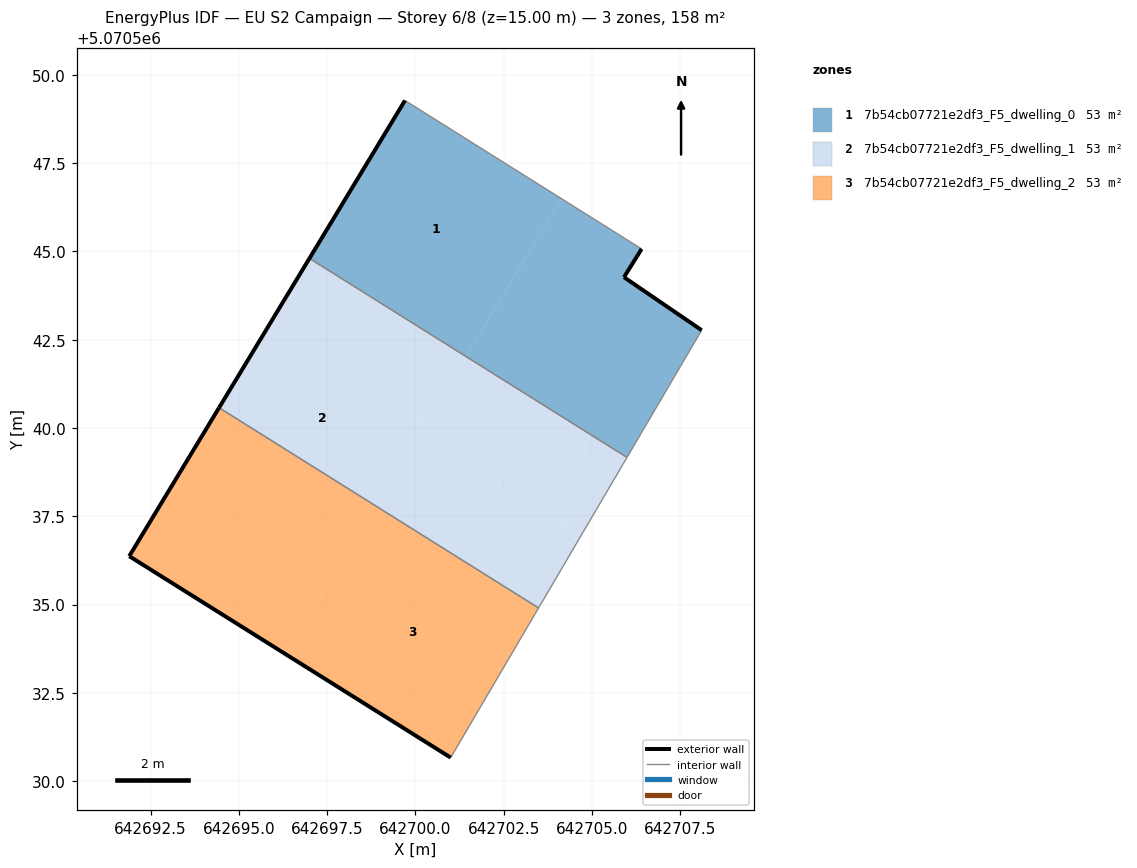
=== STOREY PLAN SPEC (per zone: floor XY polygon, exterior-wall plan segments, windows/doors) ===
zone 1: 7b54cb07721e2df3_F5_dwelling_0  (52.6 m²)
  floor: (642705.99, 5070539.17) (642708.11, 5070542.77) (642705.91, 5070544.27) (642706.41, 5070545.07) (642704.14, 5070546.50) (642701.43, 5070542.03)
  floor: (642701.43, 5070542.03) (642704.14, 5070546.50) (642699.70, 5070549.28) (642697.00, 5070544.80)
  exterior wall: (642697.00, 5070544.80) – (642699.70, 5070549.28)  [5.2 m]
  exterior wall: (642706.41, 5070545.07) – (642705.91, 5070544.27)  [0.9 m]
  exterior wall: (642705.91, 5070544.27) – (642708.11, 5070542.77)  [2.7 m]
  interior walls: 3
zone 2: 7b54cb07721e2df3_F5_dwelling_1  (52.6 m²)
  floor: (642703.49, 5070534.90) (642704.16, 5070537.25) (642700.05, 5070539.74) (642698.87, 5070537.79)
  floor: (642704.68, 5070536.94) (642705.99, 5070539.17) (642704.91, 5070539.85) (642704.16, 5070537.25)
  floor: (642698.87, 5070537.79) (642700.26, 5070540.08) (642695.78, 5070542.79) (642694.44, 5070540.57)
  floor: (642700.26, 5070540.08) (642701.43, 5070542.03) (642697.00, 5070544.80)
  floor: (642703.49, 5070534.90) (642704.68, 5070536.94) (642704.16, 5070537.25)
  floor: (642704.16, 5070537.25) (642704.91, 5070539.85) (642701.43, 5070542.03) (642700.05, 5070539.74)
  floor: (642700.26, 5070540.08) (642697.00, 5070544.80) (642695.78, 5070542.79)
  exterior wall: (642694.44, 5070540.58) – (642697.00, 5070544.80)  [4.9 m]
  interior walls: 3
zone 3: 7b54cb07721e2df3_F5_dwelling_2  (52.6 m²)
  floor: (642701.00, 5070530.66) (642703.49, 5070534.90) (642698.87, 5070537.79) (642696.33, 5070533.59)
  floor: (642696.33, 5070533.59) (642698.87, 5070537.79) (642694.44, 5070540.57) (642691.89, 5070536.37)
  exterior wall: (642691.89, 5070536.37) – (642694.44, 5070540.58)  [4.9 m]
  exterior wall: (642701.00, 5070530.66) – (642691.89, 5070536.37)  [10.7 m]
  interior walls: 2

=== DERIVED (storey summary) ===
Building: EU S2 Campaign
Storey: 6 of 8  (floor level z = 15.00 m)
Storey gross floor area: 157.9 m²
Zones on this storey: 3
  - 7b54cb07721e2df3_F5_dwelling_0: floor 52.6 m²; exterior wall 8.8 m (26.5 m²); WWR 0.0%
  - 7b54cb07721e2df3_F5_dwelling_1: floor 52.6 m²; exterior wall 4.9 m (14.8 m²); WWR 0.0%
  - 7b54cb07721e2df3_F5_dwelling_2: floor 52.6 m²; exterior wall 15.7 m (47.0 m²); WWR 0.0%
Zone adjacency (shared interzone walls):
  - 7b54cb07721e2df3_F5_dwelling_0 ↔ 7b54cb07721e2df3_F5_dwelling_1
  - 7b54cb07721e2df3_F5_dwelling_1 ↔ 7b54cb07721e2df3_F5_dwelling_2